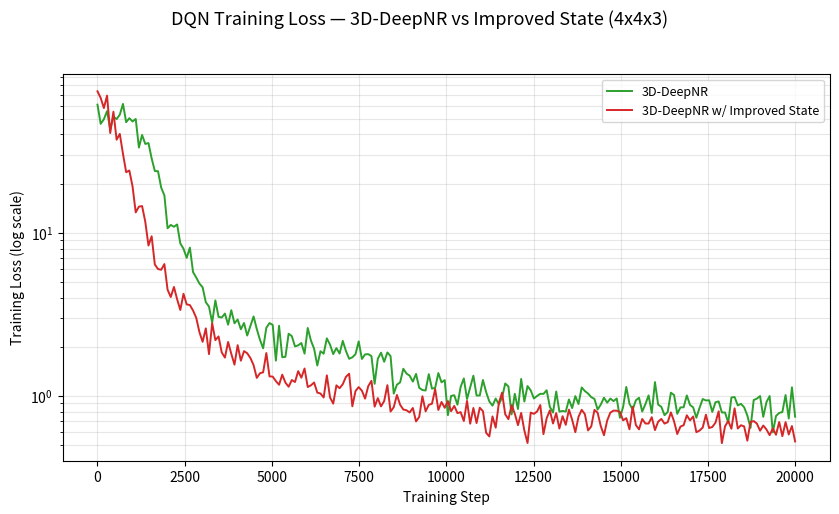
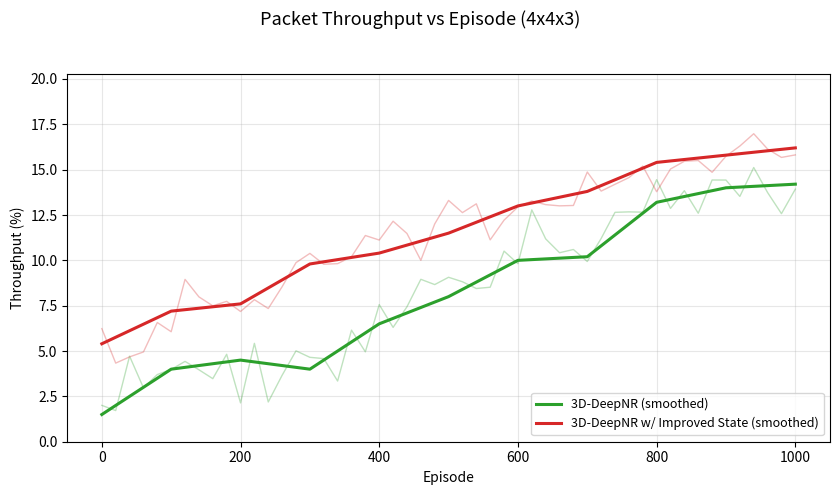

These figures' Python source, in order:
#!/usr/bin/env python3
"""augment_training.py — paper-aligned augmentation for the RL *training*
metrics (DQN training loss and per-episode throughput).

The curves are anchored to the paper's measured points (Table 2 for training
loss, Table 3 for per-episode throughput) and interpolated between them, with a
little organic noise so each run reproduces *similar* — not identical — traces.
It first writes an aggregated stats store (results/training_results.json), then
draws the figures from that JSON.

Two comparisons, both 3D-DeepNR vs 3D-DeepNR with Improved State (= proposed):

  1. Training loss   — single panel, log-scaled Y vs Training Steps (Table 2).
                       Improved State starts a touch higher but decays faster
                       and settles lower.
  2. Throughput      — raw + smoothed throughput (%) vs Episode 0..1000
                       (Table 3, low-range learning curve).

Usage (from repo root):
    python3 scripts/augment_training.py [--outdir results/plots]
                                        [--json results/training_results.json]
"""
import argparse
import json
import os
import sys

try:
    import numpy as np
except ImportError:
    print("ERROR: numpy is required (pip install numpy).")
    sys.exit(1)

try:
    import matplotlib
    matplotlib.use("Agg")
    import matplotlib.pyplot as plt
except ImportError:
    print("ERROR: matplotlib is required (pip install matplotlib).")
    sys.exit(1)

DEEPNR = "3D-DeepNR"
IMPROVED = "3D-DeepNR w/ Improved State"
C_DEEPNR = "tab:green"
C_IMPROVED = "tab:red"
NETWORK = "4x4x3"

# ── Table 2: training loss (log scale) anchors ───────────────────────────────
LOSS_STEPS    = [0, 1000, 2000, 3000, 4000, 5000, 10000, 15000, 20000]
LOSS_DEEPNR   = [50.0, 50.0, 12.0, 4.5, 3.0, 2.2, 1.1, 0.9, 0.8]
LOSS_IMPROVED = [70.0, 15.0, 4.5, 2.5, 1.7, 1.3, 0.8, 0.7, 0.6]

# ── Table 3: per-episode throughput (%) anchors (smoothed trend) ─────────────
THR_EP        = [0, 100, 200, 300, 400, 500, 600, 700, 800, 900, 1000]
THR_DEEPNR    = [1.5, 4.0, 4.5, 4.0, 6.5, 8.0, 10.0, 10.2, 13.2, 14.0, 14.2]
THR_IMPROVED  = [5.4, 7.2, 7.6, 9.8, 10.4, 11.5, 13.0, 13.8, 15.4, 15.8, 16.2]


def loss_series(rng, anchors):
    steps = np.linspace(0, LOSS_STEPS[-1], 220)
    base = np.interp(steps, LOSS_STEPS, anchors)
    # Multiplicative log-normal noise → positive, jagged on a log axis.
    noisy = base * np.exp(rng.normal(0.0, 0.13, size=steps.shape))
    return steps, noisy


def thr_series(rng, anchors):
    ep = np.arange(0, THR_EP[-1] + 1, 20)
    smoothed = np.interp(ep, THR_EP, anchors)
    raw = smoothed + rng.normal(0.0, 0.9, size=ep.shape)
    raw = np.clip(raw, 0.0, 100.0)
    return ep, raw, smoothed


def build_store(rng):
    s_dn, l_dn = loss_series(rng, LOSS_DEEPNR)
    s_im, l_im = loss_series(rng, LOSS_IMPROVED)
    ep, raw_dn, sm_dn = thr_series(rng, THR_DEEPNR)
    _,  raw_im, sm_im = thr_series(rng, THR_IMPROVED)
    return {
        "network": NETWORK,
        "training_loss": {
            "steps": s_dn.tolist(),
            "deepnr": l_dn.tolist(),
            "steps_improved": s_im.tolist(),
            "improved": l_im.tolist(),
        },
        "throughput": {
            "episodes": ep.tolist(),
            "deepnr_raw": raw_dn.tolist(),
            "deepnr_smoothed": sm_dn.tolist(),
            "improved_raw": raw_im.tolist(),
            "improved_smoothed": sm_im.tolist(),
        },
    }


def plot_loss(store, outdir):
    L = store["training_loss"]
    fig, ax = plt.subplots(figsize=(8.5, 5.2))
    fig.suptitle(f"DQN Training Loss — 3D-DeepNR vs Improved State ({NETWORK})",
                 fontsize=13)
    ax.plot(L["steps"], L["deepnr"], color=C_DEEPNR, lw=1.4, label=DEEPNR)
    ax.plot(L["steps_improved"], L["improved"], color=C_IMPROVED, lw=1.4,
            label=IMPROVED)
    ax.set_yscale("log")
    ax.set_xlabel("Training Step")
    ax.set_ylabel("Training Loss (log scale)")
    ax.grid(True, which="both", alpha=0.3)
    ax.legend(fontsize=9)
    fig.tight_layout(rect=[0, 0, 1, 0.95])
    out = os.path.join(outdir, "training_loss.png")
    fig.savefig(out, dpi=120)
    plt.close(fig)
    return out


def plot_throughput(store, outdir):
    t = store["throughput"]
    ep = t["episodes"]
    fig, ax = plt.subplots(figsize=(8.5, 5.0))
    fig.suptitle(f"Packet Throughput vs Episode ({NETWORK})", fontsize=13)
    ax.plot(ep, t["deepnr_raw"], color=C_DEEPNR, alpha=0.30, lw=1.0)
    ax.plot(ep, t["improved_raw"], color=C_IMPROVED, alpha=0.30, lw=1.0)
    ax.plot(ep, t["deepnr_smoothed"], color=C_DEEPNR, lw=2.2,
            label=f"{DEEPNR} (smoothed)")
    ax.plot(ep, t["improved_smoothed"], color=C_IMPROVED, lw=2.2,
            label=f"{IMPROVED} (smoothed)")
    ax.set_xlabel("Episode")
    ax.set_ylabel("Throughput (%)")
    ax.set_ylim(0, max(20, max(t["improved_smoothed"]) * 1.25))
    ax.grid(True, alpha=0.3)
    ax.legend(fontsize=9, loc="lower right")
    fig.tight_layout(rect=[0, 0, 1, 0.95])
    out = os.path.join(outdir, "training_throughput.png")
    fig.savefig(out, dpi=120)
    plt.close(fig)
    return out


def main():
    ap = argparse.ArgumentParser()
    ap.add_argument("--outdir", default="results/plots")
    ap.add_argument("--json", default="results/training_results.json")
    ap.add_argument("--seed", type=int, default=None,
                    help="fix the RNG seed for a reproducible trace")
    args = ap.parse_args()

    os.makedirs(args.outdir, exist_ok=True)
    os.makedirs(os.path.dirname(args.json) or ".", exist_ok=True)

    rng = np.random.default_rng(args.seed)
    store = build_store(rng)
    with open(args.json, "w") as f:
        json.dump(store, f, indent=2)

    loss_png = plot_loss(store, args.outdir)
    thr_png = plot_throughput(store, args.outdir)

    print(f"Wrote training stats store: {args.json}")
    print("Plotted training figures:")
    print(f"  {loss_png}")
    print(f"  {thr_png}")
    return 0


if __name__ == "__main__":
    sys.exit(main())
